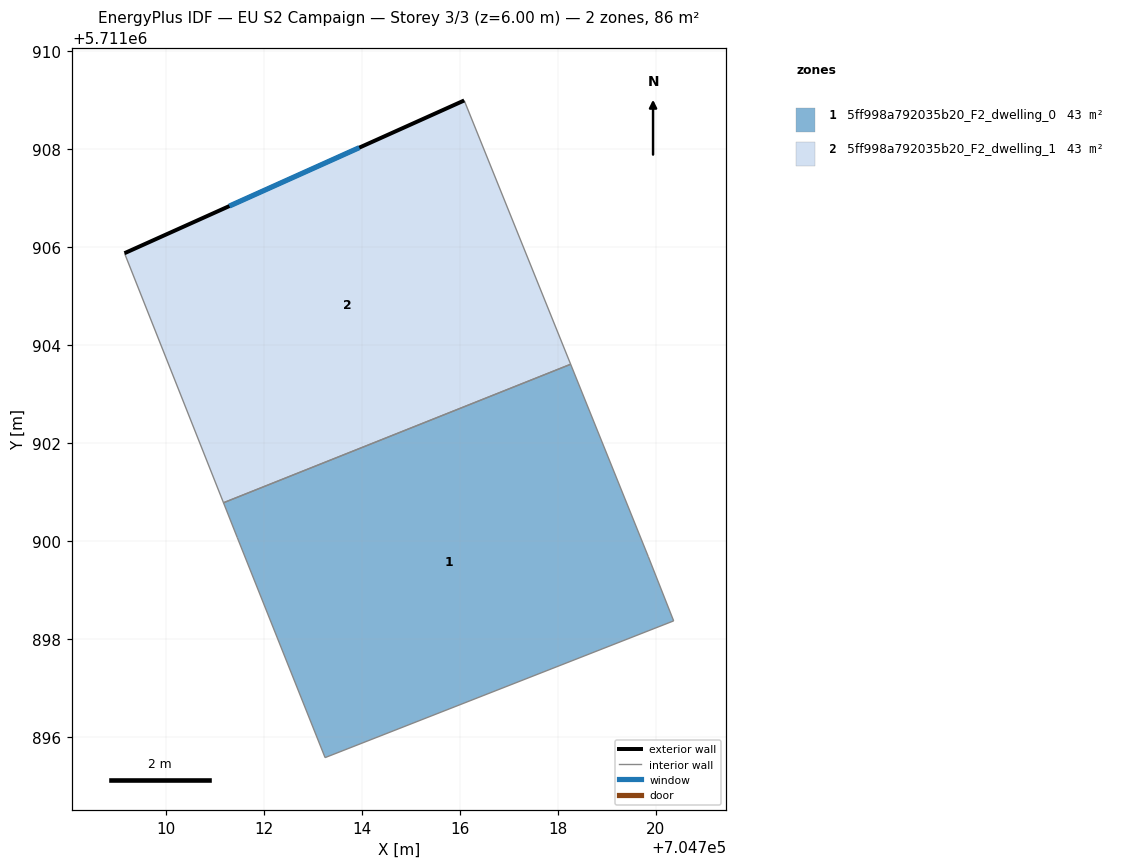
=== STOREY PLAN SPEC (per zone: floor XY polygon, exterior-wall plan segments, windows/doors) ===
zone 1: 5ff998a792035b20_F2_dwelling_0  (43.0 m²)
  floor: (704720.37, 5711898.37) (704719.85, 5711899.68) (704718.26, 5711903.61) (704711.17, 5711900.78) (704711.46, 5711900.07) (704713.25, 5711895.58)
  interior walls: 6
zone 2: 5ff998a792035b20_F2_dwelling_1  (43.0 m²)
  floor: (704718.26, 5711903.61) (704716.09, 5711909.00) (704709.15, 5711905.88) (704711.17, 5711900.78)
  exterior wall: (704709.15, 5711905.88) – (704716.09, 5711909.00)  [7.6 m]
    window: (704711.29, 5711906.84) – (704713.95, 5711908.03)  [3.3 m²]
  interior walls: 3

=== DERIVED (storey summary) ===
Building: EU S2 Campaign
Storey: 3 of 3  (floor level z = 6.00 m)
Storey gross floor area: 86.0 m²
Zones on this storey: 2
  - 5ff998a792035b20_F2_dwelling_0: floor 43.0 m²
  - 5ff998a792035b20_F2_dwelling_1: floor 43.0 m²; exterior wall 7.6 m (22.8 m²); 1 window(s) 3.3 m²; WWR 14.6%
Zone adjacency (shared interzone walls):
  - 5ff998a792035b20_F2_dwelling_0 ↔ 5ff998a792035b20_F2_dwelling_1